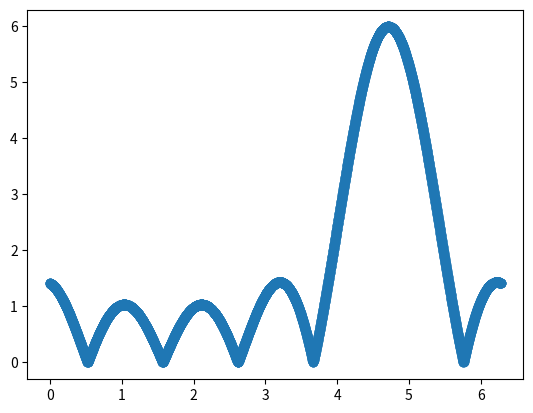

Python code for this plot:
import numpy as np
import matplotlib.pyplot as plt

def calcFs(n, delta, beta, d, teta):
    sum = 0
    for k in range(n):
        sum += np.exp(complex(0, - k * (delta + beta * d * np.cos(teta))))
    return sum

def calcSin(k, delta, alpha):
    return np.sin(k * delta + alpha)

def calcCos(k, delta, alpha):
    return np.cos(k * delta + alpha)

def calcSinSum(n, delta, beta, d, teta):
    sum = 0
    for k in range(n):
        alpha = k * beta * d * np.cos(teta)
        sum += calcSin(k, delta, alpha)
    return sum

def calcCosSum(n, delta, beta, d, teta):
    sum = 0
    for k in range(n):
        alpha = k * beta * d * np.cos(teta)
        sum += calcCos(k, delta, alpha)
    return sum

def calcKSinSum(n, delta, beta, d, teta):
    sum = 0
    for k in range(n):
        alpha = k * beta * d * np.cos(teta)
        sum += k * calcSin(k, delta, alpha)
    return sum

def calcKCosSum(n, delta, beta, d, teta):
    sum = 0
    for k in range(n):
        alpha = k * beta * d * np.cos(teta)
        sum += k * calcCos(k, delta, alpha)
    return sum

def deltaDerivativeOfFs(n, delta, beta, d, teta):

    return (
            calcSinSum(n, delta, beta, d, teta) * calcKCosSum(n, delta, beta, d, teta)
            - calcCosSum(n, delta, beta, d, teta) * calcKSinSum(n, delta, beta, d, teta)
        ) / np.sqrt(
        np.square(calcCosSum(n, delta, beta, d, teta))
        + np.square(calcSinSum(n, delta, beta, d, teta))
    )

inputs = {
    "n" : 6,
    "beta" : 20 * np.pi,
    "teta" : np.pi / 3,
    "d" : 1 / 20
}

def deltaDerivativeOfFsWrapper(delta):
    return deltaDerivativeOfFs(inputs["n"], delta, inputs["beta"], inputs["d"], inputs["teta"])

def calcFsWrapper(delta):
    return calcFs(inputs["n"], delta, inputs["beta"], inputs["d"], inputs["teta"])

def bisection(lowerBound, upperBound, precision):
    while np.abs(np.abs(calcFsWrapper(lowerBound)) - np.abs(calcFsWrapper(upperBound))) > precision:
        middle = (lowerBound + upperBound) / 2
        if deltaDerivativeOfFsWrapper(lowerBound) * deltaDerivativeOfFsWrapper(middle) > 0:
            lowerBound = middle
        else: upperBound = middle
    return [ lowerBound, np.abs(calcFsWrapper(lowerBound)), ]

def graph(lowerBound, upperBound, numberOfPoints, func):
    x = np.arange(lowerBound, upperBound, (upperBound - lowerBound) / numberOfPoints)
    y = [ func(elem) for elem in x]
    # y = np.vectorize(func)(x)
    plt.scatter(x, y)
    plt.show()

graph(0, 2 * np.pi, 5000, lambda x : np.abs(calcFsWrapper(x)))
print("delta = {0}\nmax(|Fs(delta)|) = {1}".format(*bisection(4, 5.2, 10 ** -7)))


